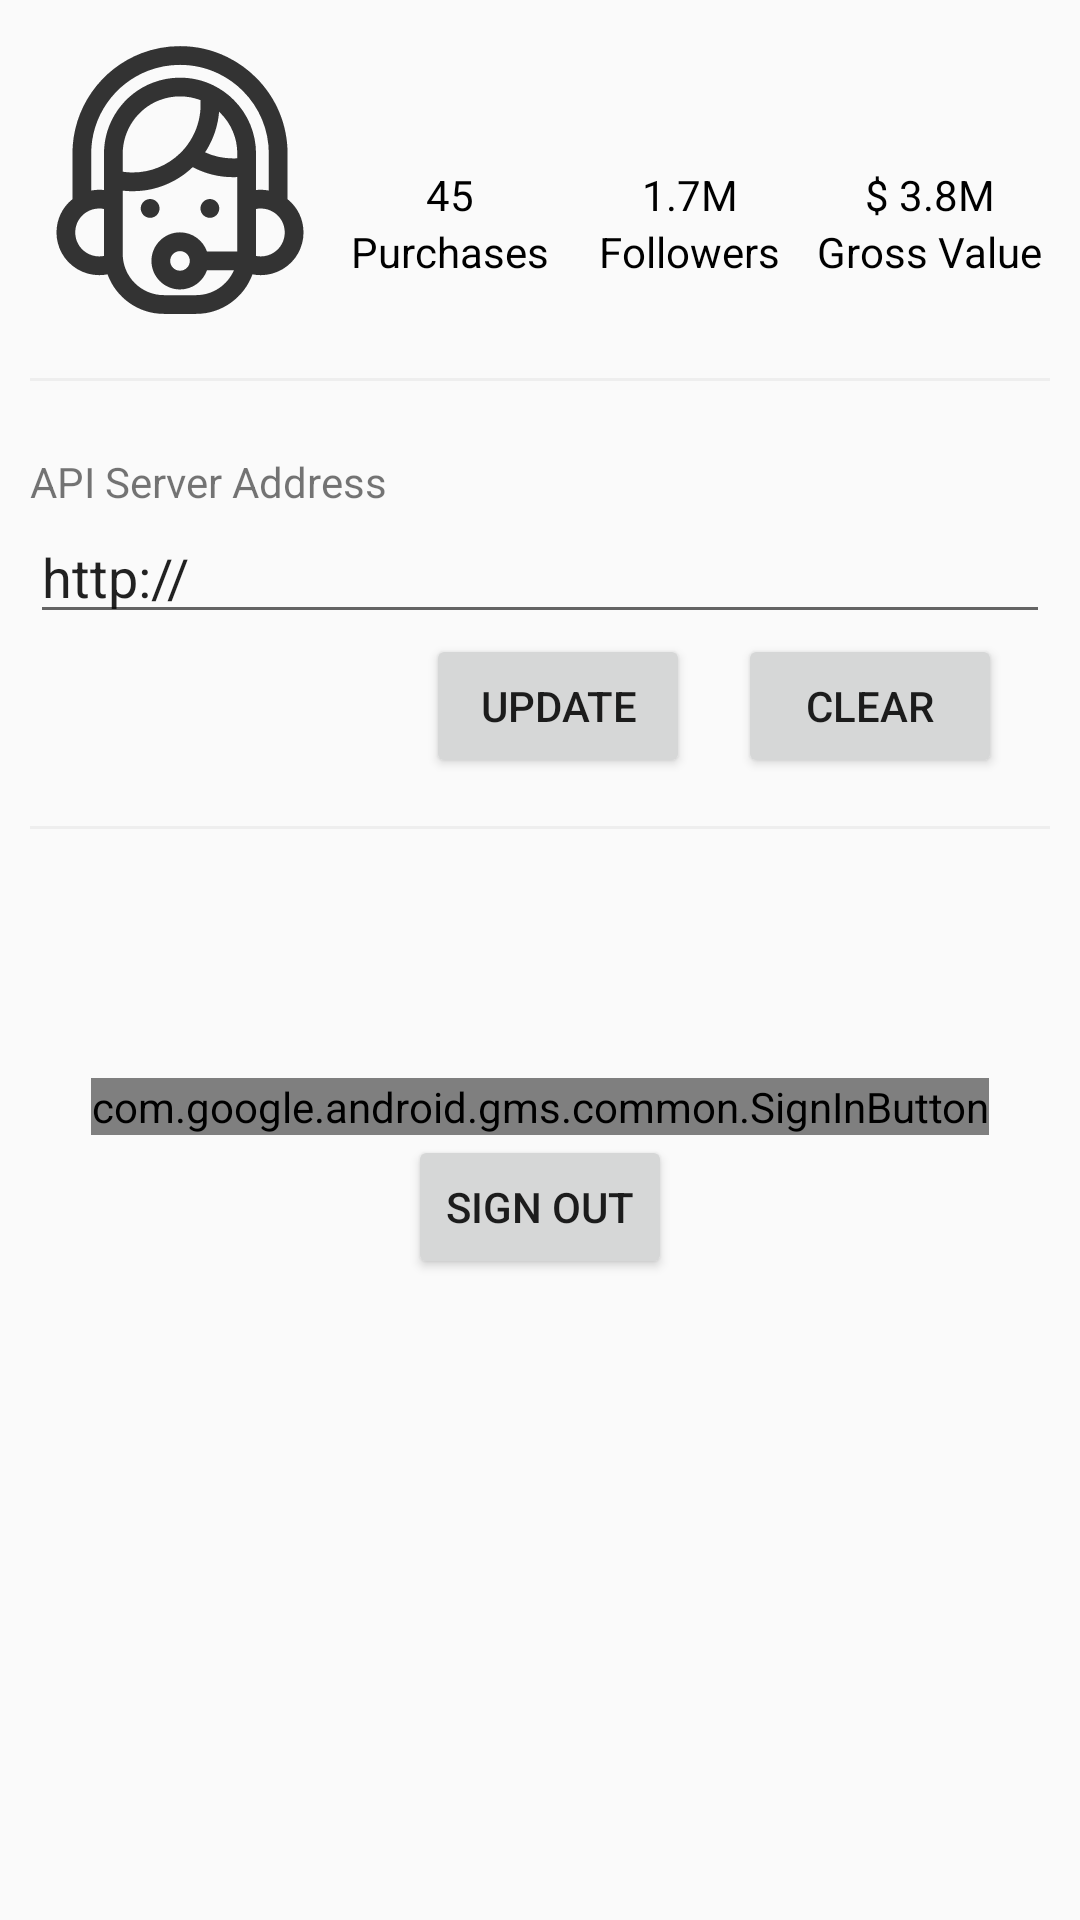

Layout XML and referenced resources for this Android screen:
<!-- AndroidManifest.xml: application theme AppTheme -->
<!-- res/layout/fragment_account.xml -->
<?xml version="1.0" encoding="utf-8"?>

<androidx.constraintlayout.widget.ConstraintLayout xmlns:android="http://schemas.android.com/apk/res/android"
    xmlns:app="http://schemas.android.com/apk/res-auto"
    xmlns:tools="http://schemas.android.com/tools"
    android:id="@+id/account"
    android:layout_width="match_parent"
    android:layout_height="match_parent"
    android:padding="10dp"
    tools:context=".ui.account.AccountFragment">

    <androidx.constraintlayout.widget.ConstraintLayout
        android:id="@+id/user_layout"
        android:layout_width="match_parent"
        android:layout_height="wrap_content"
        android:orientation="horizontal"
        app:layout_constraintTop_toTopOf="parent"
        app:layout_constraintStart_toStartOf="parent">

        <ImageView
            android:id="@+id/user_img"
            android:layout_width="100dp"
            android:layout_height="100dp"
            android:src="@drawable/ic_user_default"
            app:layout_constraintTop_toTopOf="parent"
            app:layout_constraintStart_toStartOf="parent" />

        <TextView
            android:id="@+id/user_name"
            android:layout_width="0dp"
            android:layout_height="wrap_content"
            android:textAppearance="@style/TextAppearance.AppCompat.Large"
            app:layout_constraintStart_toEndOf="@id/user_img"
            app:layout_constraintEnd_toEndOf="parent"
            app:layout_constraintTop_toTopOf="parent" />

        <androidx.constraintlayout.widget.ConstraintLayout
            android:layout_width="0dp"
            android:layout_height="wrap_content"
            android:layout_marginTop="16dp"
            app:layout_constraintEnd_toEndOf="parent"
            app:layout_constraintStart_toEndOf="@id/user_img"
            app:layout_constraintTop_toBottomOf="@id/user_name">

            <LinearLayout
                android:id="@+id/user_info_middle_1"
                android:layout_width="0dp"
                android:layout_height="wrap_content"
                android:gravity="center"
                android:orientation="vertical"
                app:layout_constraintEnd_toStartOf="@id/user_info_middle_2"
                app:layout_constraintHorizontal_weight="1"
                app:layout_constraintStart_toStartOf="parent"
                app:layout_constraintTop_toTopOf="parent">

                <TextView
                    android:layout_width="wrap_content"
                    android:layout_height="wrap_content"
                    android:textColor="@android:color/primary_text_light"
                    android:text="45" />

                <TextView
                    android:layout_width="wrap_content"
                    android:layout_height="wrap_content"
                    android:textColor="@android:color/primary_text_light"
                    android:text="Purchases" />
            </LinearLayout>

            <LinearLayout
                android:id="@+id/user_info_middle_2"
                android:layout_width="0dp"
                android:layout_height="wrap_content"
                android:gravity="center"
                android:orientation="vertical"
                app:layout_constraintEnd_toStartOf="@id/user_info_middle_3"
                app:layout_constraintHorizontal_weight="1"
                app:layout_constraintStart_toEndOf="@id/user_info_middle_1"
                app:layout_constraintTop_toTopOf="parent">

                <TextView
                    android:layout_width="wrap_content"
                    android:layout_height="wrap_content"
                    android:textColor="@android:color/primary_text_light"
                    android:text="1.7M" />

                <TextView
                    android:layout_width="wrap_content"
                    android:layout_height="wrap_content"
                    android:textColor="@android:color/primary_text_light"
                    android:text="Followers" />
            </LinearLayout>

            <LinearLayout
                android:id="@+id/user_info_middle_3"
                android:layout_width="0dp"
                android:layout_height="wrap_content"
                android:gravity="center"
                android:orientation="vertical"
                app:layout_constraintEnd_toEndOf="parent"
                app:layout_constraintHorizontal_weight="1"
                app:layout_constraintStart_toEndOf="@id/user_info_middle_2"
                app:layout_constraintTop_toTopOf="parent">

                <TextView
                    android:layout_width="wrap_content"
                    android:layout_height="wrap_content"
                    android:textColor="@android:color/primary_text_light"
                    android:text="$ 3.8M" />

                <TextView
                    android:layout_width="wrap_content"
                    android:layout_height="wrap_content"
                    android:textColor="@android:color/primary_text_light"
                    android:text="Gross Value" />
            </LinearLayout>
        </androidx.constraintlayout.widget.ConstraintLayout>
    </androidx.constraintlayout.widget.ConstraintLayout>

    <View
        android:id="@+id/divider1"
        android:layout_width="match_parent"
        android:layout_height="1dp"
        android:layout_marginTop="16dp"
        android:background="#eee"
        app:layout_constraintStart_toStartOf="parent"
        app:layout_constraintTop_toBottomOf="@id/user_layout" />

    <TextView
        android:id="@+id/label"
        android:layout_width="wrap_content"
        android:layout_height="wrap_content"
        android:layout_marginTop="24dp"
        android:text="API Server Address"
        android:labelFor="@id/api_address"
        app:layout_constraintTop_toBottomOf="@id/divider1"
        app:layout_constraintStart_toStartOf="parent" />

    <EditText
        android:id="@+id/api_address"
        android:layout_width="match_parent"
        android:layout_height="wrap_content"
        android:text="http://"
        app:layout_constraintStart_toStartOf="parent"
        app:layout_constraintTop_toBottomOf="@id/label" />

    <Button
        android:id="@+id/btn_api_update"
        android:layout_width="wrap_content"
        android:layout_height="wrap_content"
        android:layout_marginEnd="16dp"
        android:text="Update"
        app:layout_constraintEnd_toStartOf="@id/btn_api_clear"
        app:layout_constraintTop_toBottomOf="@id/api_address" />

    <Button
        android:id="@+id/btn_api_clear"
        android:layout_width="wrap_content"
        android:layout_height="wrap_content"
        android:layout_marginEnd="16dp"
        android:text="Clear"
        app:layout_constraintEnd_toEndOf="parent"
        app:layout_constraintTop_toBottomOf="@id/api_address" />

    <View
        android:id="@+id/divider2"
        android:layout_width="match_parent"
        android:layout_height="1dp"
        android:layout_marginTop="16dp"
        android:background="#eee"
        app:layout_constraintStart_toStartOf="parent"
        app:layout_constraintTop_toBottomOf="@id/btn_api_update" />

    <TextView
        android:id="@+id/text_account"
        android:layout_width="match_parent"
        android:layout_height="wrap_content"
        android:layout_marginTop="32dp"
        android:textAlignment="center"
        app:layout_constraintEnd_toEndOf="parent"
        app:layout_constraintStart_toStartOf="parent"
        app:layout_constraintTop_toBottomOf="@id/divider2" />

    <com.google.android.gms.common.SignInButton
        android:id="@+id/btn_sign_in"
        android:layout_width="wrap_content"
        android:layout_height="wrap_content"
        android:layout_marginTop="32dp"
        app:layout_constraintEnd_toEndOf="parent"
        app:layout_constraintStart_toStartOf="parent"
        app:layout_constraintTop_toBottomOf="@+id/text_account">

    </com.google.android.gms.common.SignInButton>

    <Button
        android:id="@+id/btn_sign_out"
        android:layout_width="wrap_content"
        android:layout_height="wrap_content"
        android:text="Sign Out"
        app:layout_constraintEnd_toEndOf="parent"
        app:layout_constraintStart_toStartOf="parent"
        app:layout_constraintTop_toBottomOf="@+id/btn_sign_in" />

</androidx.constraintlayout.widget.ConstraintLayout>
<!-- resources referenced by this layout -->
<resources>
  <!-- drawable ic_user_default: vector/xml drawable (drawable, 10057 chars, omitted) -->
  <style name="AppTheme" parent="Theme.AppCompat.Light">
          
          <item name="colorPrimary">@color/colorPrimary</item>
          <item name="colorPrimaryDark">@color/colorPrimaryDark</item>
          <item name="colorAccent">@color/colorAccent</item>
          <item name="actionBarSize">48dp</item>
      </style>
  <color name="colorPrimary">#FFFFFF</color>
  <color name="colorPrimaryDark">#777777</color>
  <color name="colorAccent">#03DAC5</color>
</resources>
